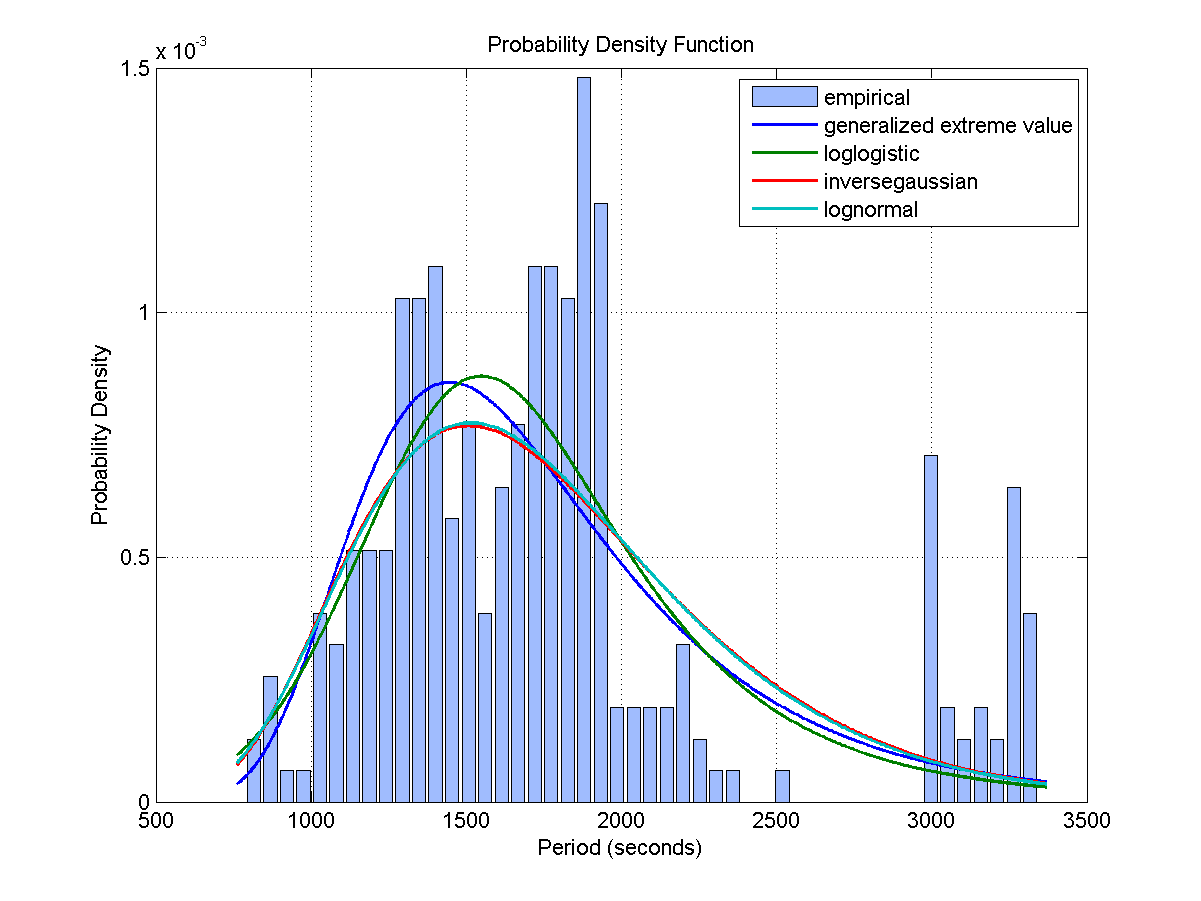

Data behind this chart, as committed beside it:
Access, Start Time (UTCG), Stop Time (UTCG), Duration (sec)
1, 3 Dec 2013 06:03:06.297, 3 Dec 2013 06:14:24.581, 678.3
2, 3 Dec 2013 07:43:17.800, 3 Dec 2013 07:59:55.035, 997.2
3, 3 Dec 2013 09:32:39.689, 3 Dec 2013 09:44:44.489, 724.8
4, 3 Dec 2013 11:17:44.257, 3 Dec 2013 11:30:57.759, 793.5
5, 3 Dec 2013 12:56:10.183, 3 Dec 2013 13:11:34.990, 924.8
6, 3 Dec 2013 14:35:05.676, 3 Dec 2013 14:51:01.523, 955.8
7, 3 Dec 2013 16:14:28.545, 3 Dec 2013 16:30:31.995, 963.5
8, 3 Dec 2013 17:54:37.086, 3 Dec 2013 18:10:47.798, 970.7
9, 3 Dec 2013 19:35:45.891, 3 Dec 2013 19:52:01.271, 975.4
10, 3 Dec 2013 21:19:55.245, 3 Dec 2013 21:29:30.327, 575.1
11, 4 Dec 2013 03:29:55.593, 4 Dec 2013 03:32:25.700, 150.1
12, 4 Dec 2013 05:03:39.967, 4 Dec 2013 05:20:09.284, 989.3
13, 4 Dec 2013 06:48:01.996, 4 Dec 2013 07:02:11.896, 849.9
14, 4 Dec 2013 08:29:05.021, 4 Dec 2013 08:43:47.250, 882.2
15, 4 Dec 2013 10:09:12.885, 4 Dec 2013 10:24:11.542, 898.7
16, 4 Dec 2013 11:49:03.219, 4 Dec 2013 12:03:48.219, 885
17, 4 Dec 2013 13:29:27.535, 4 Dec 2013 13:43:07.301, 819.8
18, 4 Dec 2013 15:11:37.140, 4 Dec 2013 15:22:22.197, 645.1
19, 4 Dec 2013 16:55:07.351, 4 Dec 2013 17:10:54.450, 947.1
20, 4 Dec 2013 18:39:12.818, 4 Dec 2013 18:53:05.909, 833.1
21, 5 Dec 2013 02:27:38.385, 5 Dec 2013 02:36:38.623, 540.2
22, 5 Dec 2013 04:07:16.094, 5 Dec 2013 04:19:02.670, 706.6
23, 5 Dec 2013 05:46:42.432, 5 Dec 2013 05:59:39.738, 777.3
24, 5 Dec 2013 07:25:18.000, 5 Dec 2013 07:39:19.438, 841.4
25, 5 Dec 2013 09:03:16.413, 5 Dec 2013 09:18:31.452, 915
26, 5 Dec 2013 10:41:31.922, 5 Dec 2013 10:57:22.614, 950.7
27, 5 Dec 2013 12:27:47.714, 5 Dec 2013 12:42:56.543, 908.8
28, 5 Dec 2013 14:15:36.559, 5 Dec 2013 14:31:41.718, 965.2
29, 5 Dec 2013 16:00:57.792, 5 Dec 2013 16:16:45.410, 947.6
30, 6 Dec 2013 08:05:25.576, 6 Dec 2013 08:19:37.645, 852.1
31, 6 Dec 2013 09:49:11.420, 6 Dec 2013 10:06:02.779, 1011
32, 6 Dec 2013 11:37:23.859, 6 Dec 2013 11:53:21.531, 957.7
33, 6 Dec 2013 13:23:52.407, 6 Dec 2013 13:40:51.868, 1019
34, 6 Dec 2013 15:12:58.068, 6 Dec 2013 15:20:13.348, 435.3
35, 7 Dec 2013 05:33:12.983, 7 Dec 2013 05:41:05.943, 473
36, 7 Dec 2013 07:11:38.305, 7 Dec 2013 07:28:31.046, 1013
37, 7 Dec 2013 08:59:28.062, 7 Dec 2013 09:14:03.512, 875.5
38, 7 Dec 2013 10:47:32.147, 7 Dec 2013 11:03:16.974, 944.8
39, 7 Dec 2013 12:29:12.790, 7 Dec 2013 12:45:03.575, 950.8
40, 7 Dec 2013 14:08:08.741, 7 Dec 2013 14:23:11.685, 902.9
41, 7 Dec 2013 15:47:24.752, 7 Dec 2013 16:01:17.220, 832.5
42, 7 Dec 2013 17:27:13.442, 7 Dec 2013 17:40:06.964, 773.5
43, 7 Dec 2013 19:08:07.631, 7 Dec 2013 19:19:44.409, 696.8
44, 7 Dec 2013 20:51:03.419, 7 Dec 2013 20:59:16.959, 493.5
45, 8 Dec 2013 04:33:18.900, 8 Dec 2013 04:49:45.939, 987
46, 8 Dec 2013 06:20:17.197, 8 Dec 2013 06:32:21.900, 724.7
47, 8 Dec 2013 08:04:16.763, 8 Dec 2013 08:15:57.549, 700.8
48, 8 Dec 2013 09:43:34.682, 8 Dec 2013 09:57:35.574, 840.9
49, 8 Dec 2013 11:22:56.515, 8 Dec 2013 11:37:46.853, 890.3
50, 8 Dec 2013 13:02:41.651, 8 Dec 2013 13:17:37.092, 895.4
51, 8 Dec 2013 14:43:21.696, 8 Dec 2013 14:57:53.714, 872
52, 8 Dec 2013 16:25:14.513, 8 Dec 2013 16:39:25.651, 851.1
53, 8 Dec 2013 18:07:57.871, 8 Dec 2013 18:23:08.914, 911
54, 9 Dec 2013 01:54:14.031, 9 Dec 2013 02:09:26.550, 912.5
Access, Start Time (UTCG), Stop Time (UTCG), Duration (sec)
1, 3 Dec 2013 06:51:39.720, 3 Dec 2013 07:07:46.436, 966.7
2, 3 Dec 2013 08:37:11.449, 3 Dec 2013 08:51:57.484, 886
3, 3 Dec 2013 10:27:40.467, 3 Dec 2013 10:39:23.318, 702.9
4, 3 Dec 2013 12:06:51.705, 3 Dec 2013 12:21:31.626, 879.9
5, 3 Dec 2013 13:45:35.176, 3 Dec 2013 14:01:21.550, 946.4
... 240 more rows
